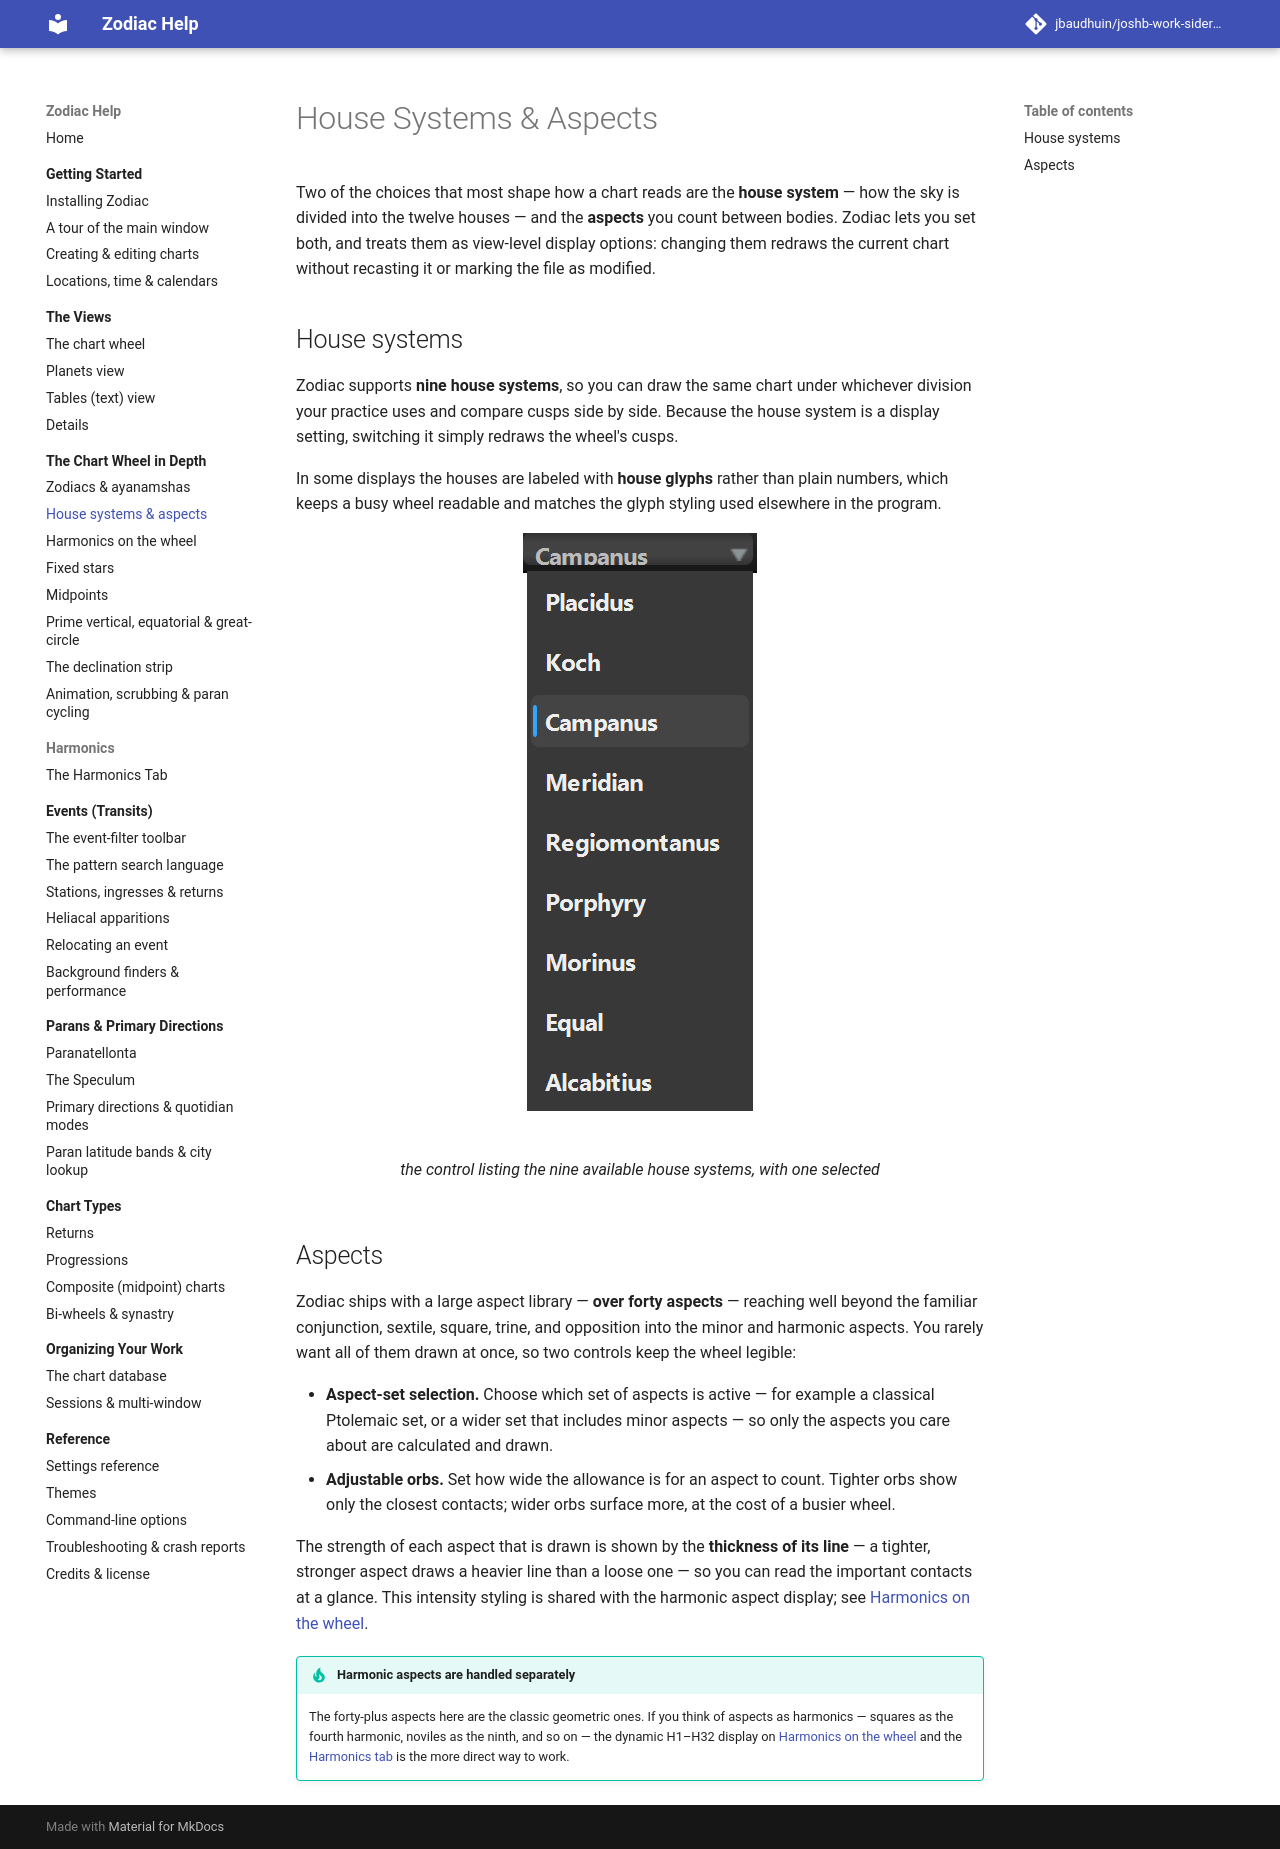

repository: jbaudhuin/joshb-work-sidereal · page: chart-wheel/houses-aspects.html · generator: mkdocs

# House Systems &amp; Aspects

Two of the choices that most shape how a chart reads are the **house system** — how the
sky is divided into the twelve houses — and the **aspects** you count between bodies.
Zodiac lets you set both, and treats them as view-level display options: changing them
redraws the current chart without recasting it or marking the file as modified.

## House systems

Zodiac supports **nine house systems**, so you can draw the same chart under whichever
division your practice uses and compare cusps side by side. Because the house system is
a display setting, switching it simply redraws the wheel's cusps.

In some displays the houses are labeled with **house glyphs** rather than plain numbers,
which keeps a busy wheel readable and matches the glyph styling used elsewhere in the
program.

<figure markdown="span">
  ![the control listing the nine available house systems, with one selected](../assets/img/chart-wheel-houses-aspects-1.png){ loading=lazy }
  <figcaption>the control listing the nine available house systems, with one selected</figcaption>
</figure>

## Aspects

Zodiac ships with a large aspect library — **over forty aspects** — reaching well beyond
the familiar conjunction, sextile, square, trine, and opposition into the minor and
harmonic aspects. You rarely want all of them drawn at once, so two controls keep the
wheel legible:

- **Aspect-set selection.** Choose which set of aspects is active — for example a
    classical Ptolemaic set, or a wider set that includes minor aspects — so only the
    aspects you care about are calculated and drawn.
- **Adjustable orbs.** Set how wide the allowance is for an aspect to count. Tighter
    orbs show only the closest contacts; wider orbs surface more, at the cost of a busier
    wheel.

The strength of each aspect that is drawn is shown by the **thickness of its line** — a
tighter, stronger aspect draws a heavier line than a loose one — so you can read the
important contacts at a glance. This intensity styling is shared with the harmonic
aspect display; see [Harmonics on the wheel](harmonics.md).

!!! tip "Harmonic aspects are handled separately"
    The forty-plus aspects here are the classic geometric ones. If you think of aspects
    as harmonics — squares as the fourth harmonic, noviles as the ninth, and so on — the
    dynamic H1–H32 display on [Harmonics on the wheel](harmonics.md) and the
    [Harmonics tab](harmonics-tab.md) is the more direct way to work.
